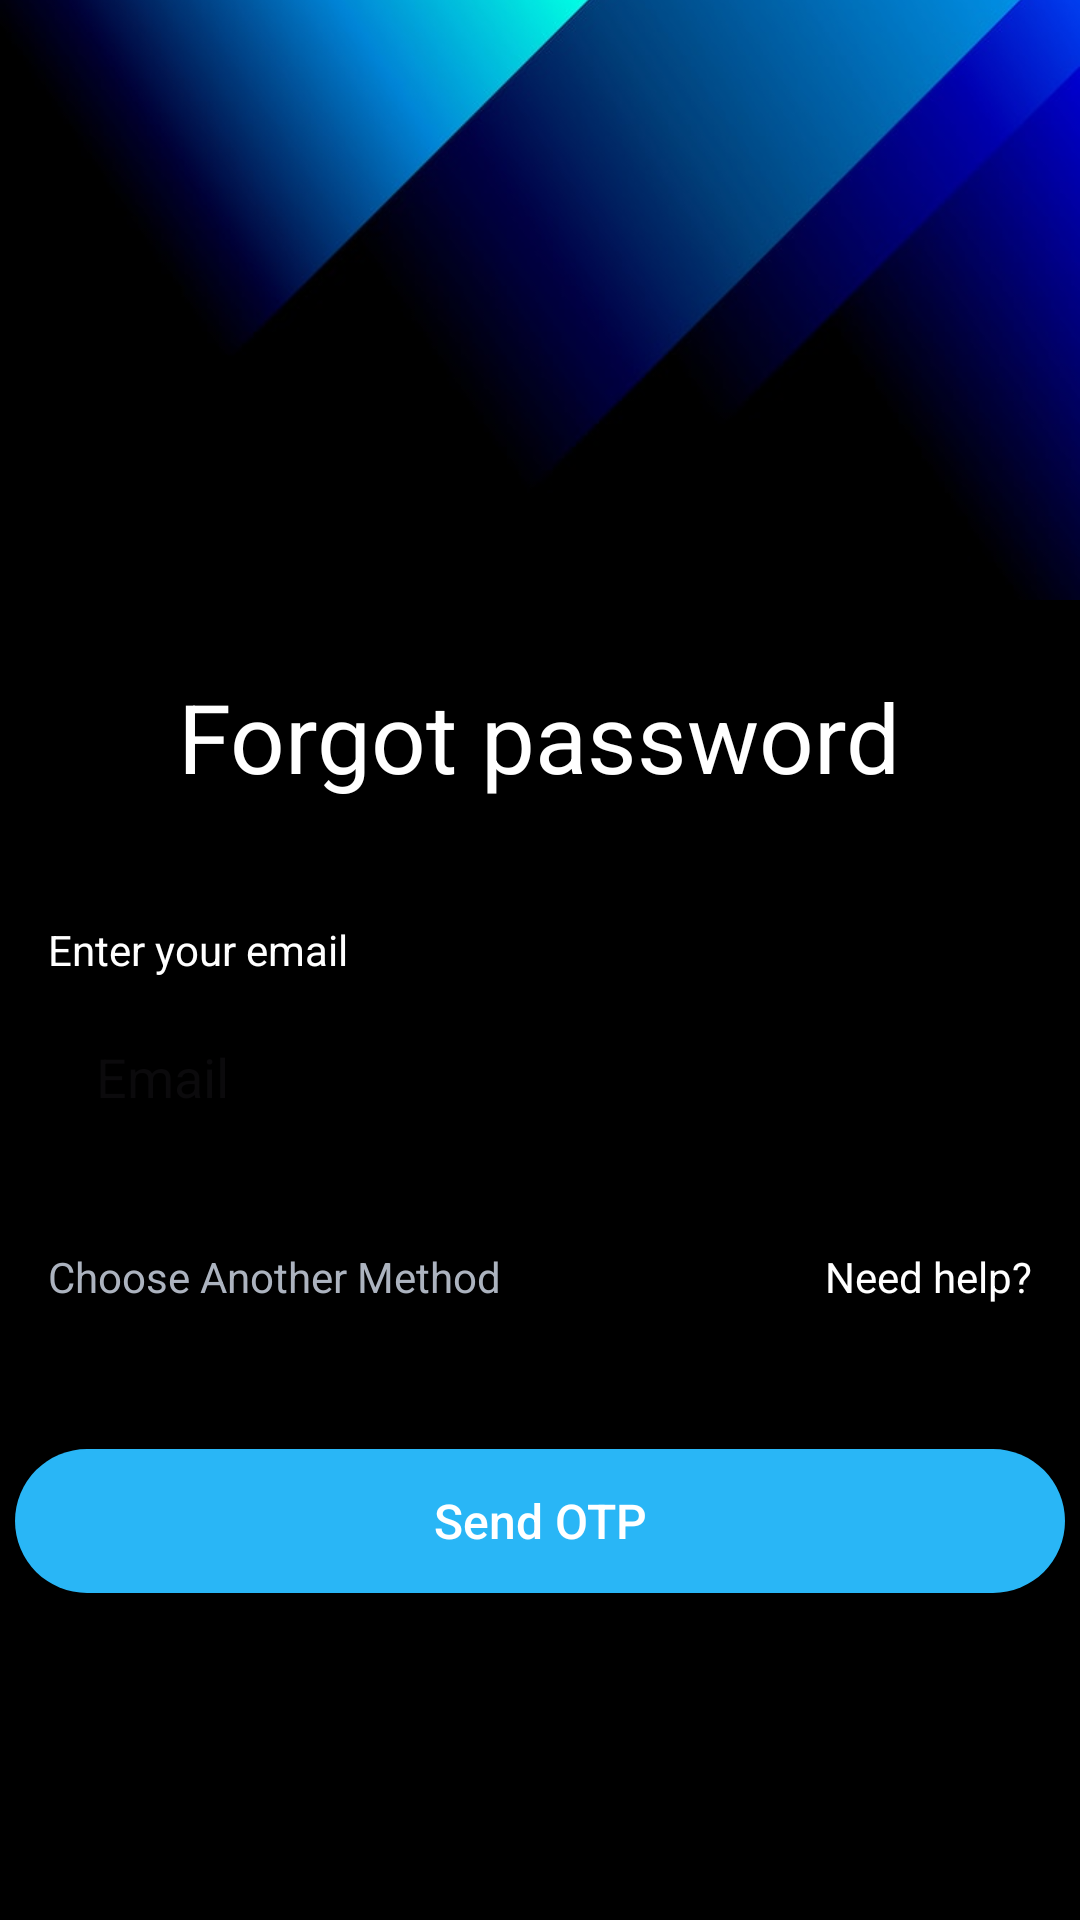

Write the Android layout XML for this screen, with the resource values it uses.
<!-- AndroidManifest.xml: application theme Theme.Music_app_mobile -->
<!-- res/layout/activity_forgotpassword.xml -->
<?xml version="1.0" encoding="utf-8"?>
<LinearLayout xmlns:android="http://schemas.android.com/apk/res/android"
    xmlns:tools="http://schemas.android.com/tools"
    android:layout_width="match_parent"
    android:layout_height="match_parent"
    android:orientation="vertical"
    android:background="#000000"
    android:gravity="center_horizontal"
    >

    
    <ImageView
        android:layout_width="match_parent"
        android:layout_height="200dp"
        android:scaleType="centerCrop"
        android:src="@drawable/header_gradient" />

    
    <TextView
        style="@style/Title"
        android:text="Forgot password"/>

    <LinearLayout
        android:layout_width="match_parent"
        android:layout_height="wrap_content"
        android:orientation="vertical"
        android:layout_margin="16dp"
        android:layout_marginTop="32dp">
        <TextView
            android:layout_width="wrap_content"
            android:layout_height="wrap_content"
            android:text="Enter your email"
            android:textColor="@color/text_white" />

        <EditText
            android:id="@+id/emailEditText"
            android:hint="Email"
            style="@style/RoundedEditText" />
    </LinearLayout>


    <LinearLayout
        android:layout_width="match_parent"
        android:layout_height="wrap_content"
        android:layout_margin="16dp"
        android:layout_marginTop="0dp"
        android:orientation="horizontal"
        android:gravity="start|end">

        
        <TextView
            android:layout_width="wrap_content"
            android:layout_height="wrap_content"
            android:text="Choose Another Method"
            android:textColor="#ACB3BF" />

        
        <TextView
            android:layout_width="wrap_content"
            android:layout_height="wrap_content"
            android:layout_weight="1"
            android:text="Need help?"
            android:textColor="@color/text_white"
            android:gravity="end" />
    </LinearLayout>

    <androidx.appcompat.widget.AppCompatButton
        android:id="@+id/sendOtpButton"
        style="@style/BlueButton"
        android:layout_marginTop="32dp"
        android:text="Send OTP"/>
</LinearLayout>
<!-- resources referenced by this layout -->
<resources>
  <color name="text_white">#FFFFFF</color>
  <!-- drawable header_gradient: jpg bitmap (drawable, 15917 bytes) -->
  <style name="BlueButton">
          <item name="android:layout_width">350dp</item>
          <item name="android:layout_height">wrap_content</item>
          <item name="android:textColor">@color/text_white</item>
          <item name="android:textSize">16sp</item>
          <item name="android:background">@drawable/button_blue_rounded</item>
          <item name="android:textAllCaps">false</item>
      </style>
  <style name="RoundedEditText">
          <item name="android:layout_width">match_parent</item>
          <item name="android:layout_height">50dp</item>
          <item name="android:layout_marginTop">8dp</item>
          <item name="android:background">@drawable/rounded_edittext</item>
          <item name="android:inputType">textEmailAddress</item>
          <item name="android:paddingEnd">16dp</item>
          <item name="android:paddingStart">16dp</item>
          <item name="android:textColor">@color/text_black</item>
          <item name="android:textColorHint">@color/gray</item>
      </style>
  <style name="Title">
          <item name="android:layout_width">wrap_content</item>
          <item name="android:layout_height">wrap_content</item>
          <item name="android:textColor">@color/text_white</item>
          <item name="android:textSize">32sp</item>
          <item name="android:layout_marginTop">24dp</item>
          <item name="android:layout_marginBottom">24dp</item>
      </style>
  <style name="Theme.Music_app_mobile" parent="Base.Theme.Music_app_mobile" />
  <!-- drawable button_blue_rounded (drawable) -->
  <shape xmlns:android="http://schemas.android.com/apk/res/android">
      <solid android:color="@color/blue" />
      <corners android:radius="25dp" />
  </shape>
  <color name="text_black">#000000</color>
  <color name="gray">#888888</color>
  <style name="Base.Theme.Music_app_mobile" parent="Theme.Material3.DayNight.NoActionBar">
          
          
          <item name="android:colorBackground">@color/app_background</item>
          <item name="android:windowBackground">@color/app_background</item>
      </style>
  <color name="blue">#29B6F6</color>
  <color name="app_background">#151521</color>
</resources>
